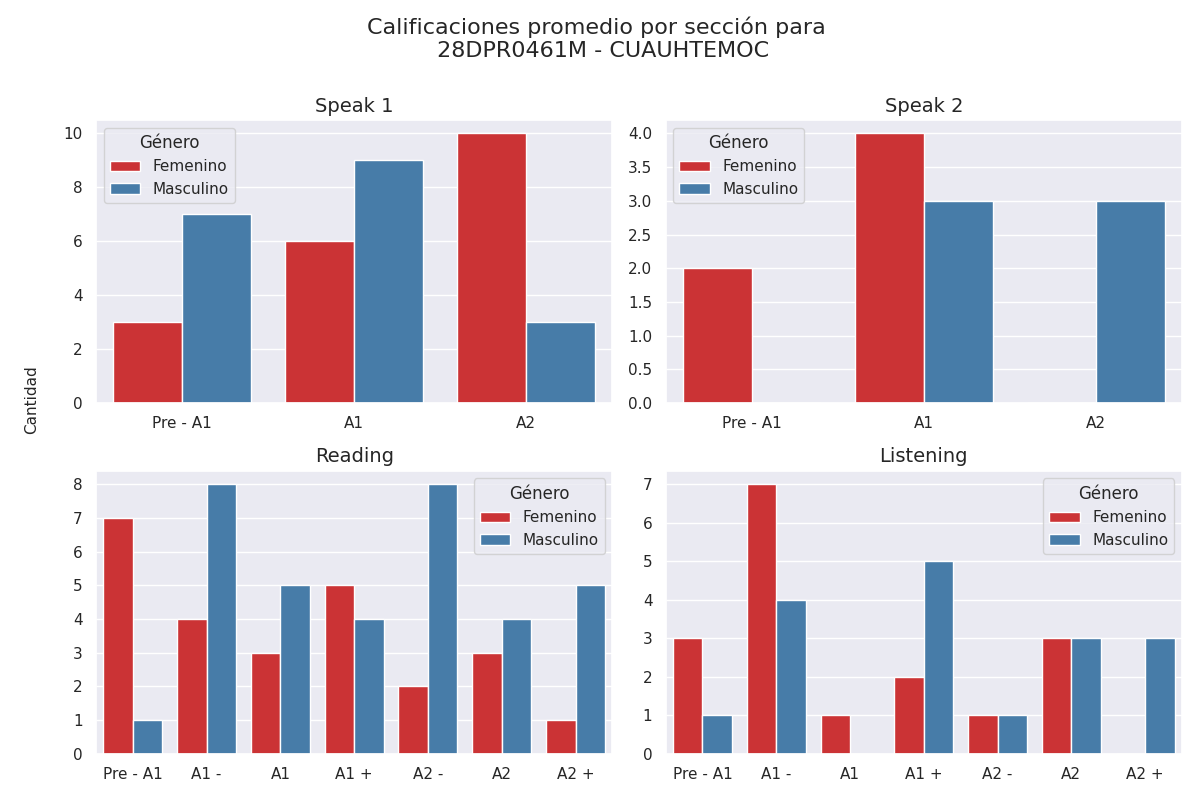

Data behind this chart, as committed beside it:
seccion, calificacion, cantidad, genero
speak 1, Pre - A1, 3, 0
speak 1, A1, 6, 0
speak 1, A2, 10, 0
speak 1, Pre - A1, 7, 1
speak 1, A1, 9, 1
speak 1, A2, 3, 1
speak 2, Pre - A1, 2, 0
speak 2, A1, 4, 0
speak 2, A2, 0, 0
speak 2, Pre - A1, 0, 1
speak 2, A1, 3, 1
speak 2, A2, 3, 1
reading, Pre - A1, 7, 0
reading, A1 -, 4, 0
reading, A1, 3, 0
reading, A1 +, 5, 0
reading, A2 -, 2, 0
reading, A2, 3, 0
reading, A2 +, 1, 0
reading, Pre - A1, 1, 1
reading, A1 -, 8, 1
reading, A1, 5, 1
reading, A1 +, 4, 1
reading, A2 -, 8, 1
reading, A2, 4, 1
reading, A2 +, 5, 1
listening, Pre - A1, 3, 0
listening, A1 -, 7, 0
listening, A1, 1, 0
listening, A1 +, 2, 0
listening, A2 -, 1, 0
listening, A2, 3, 0
listening, A2 +, 0, 0
listening, Pre - A1, 1, 1
listening, A1 -, 4, 1
listening, A1, 0, 1
listening, A1 +, 5, 1
listening, A2 -, 1, 1
listening, A2, 3, 1
listening, A2 +, 3, 1
